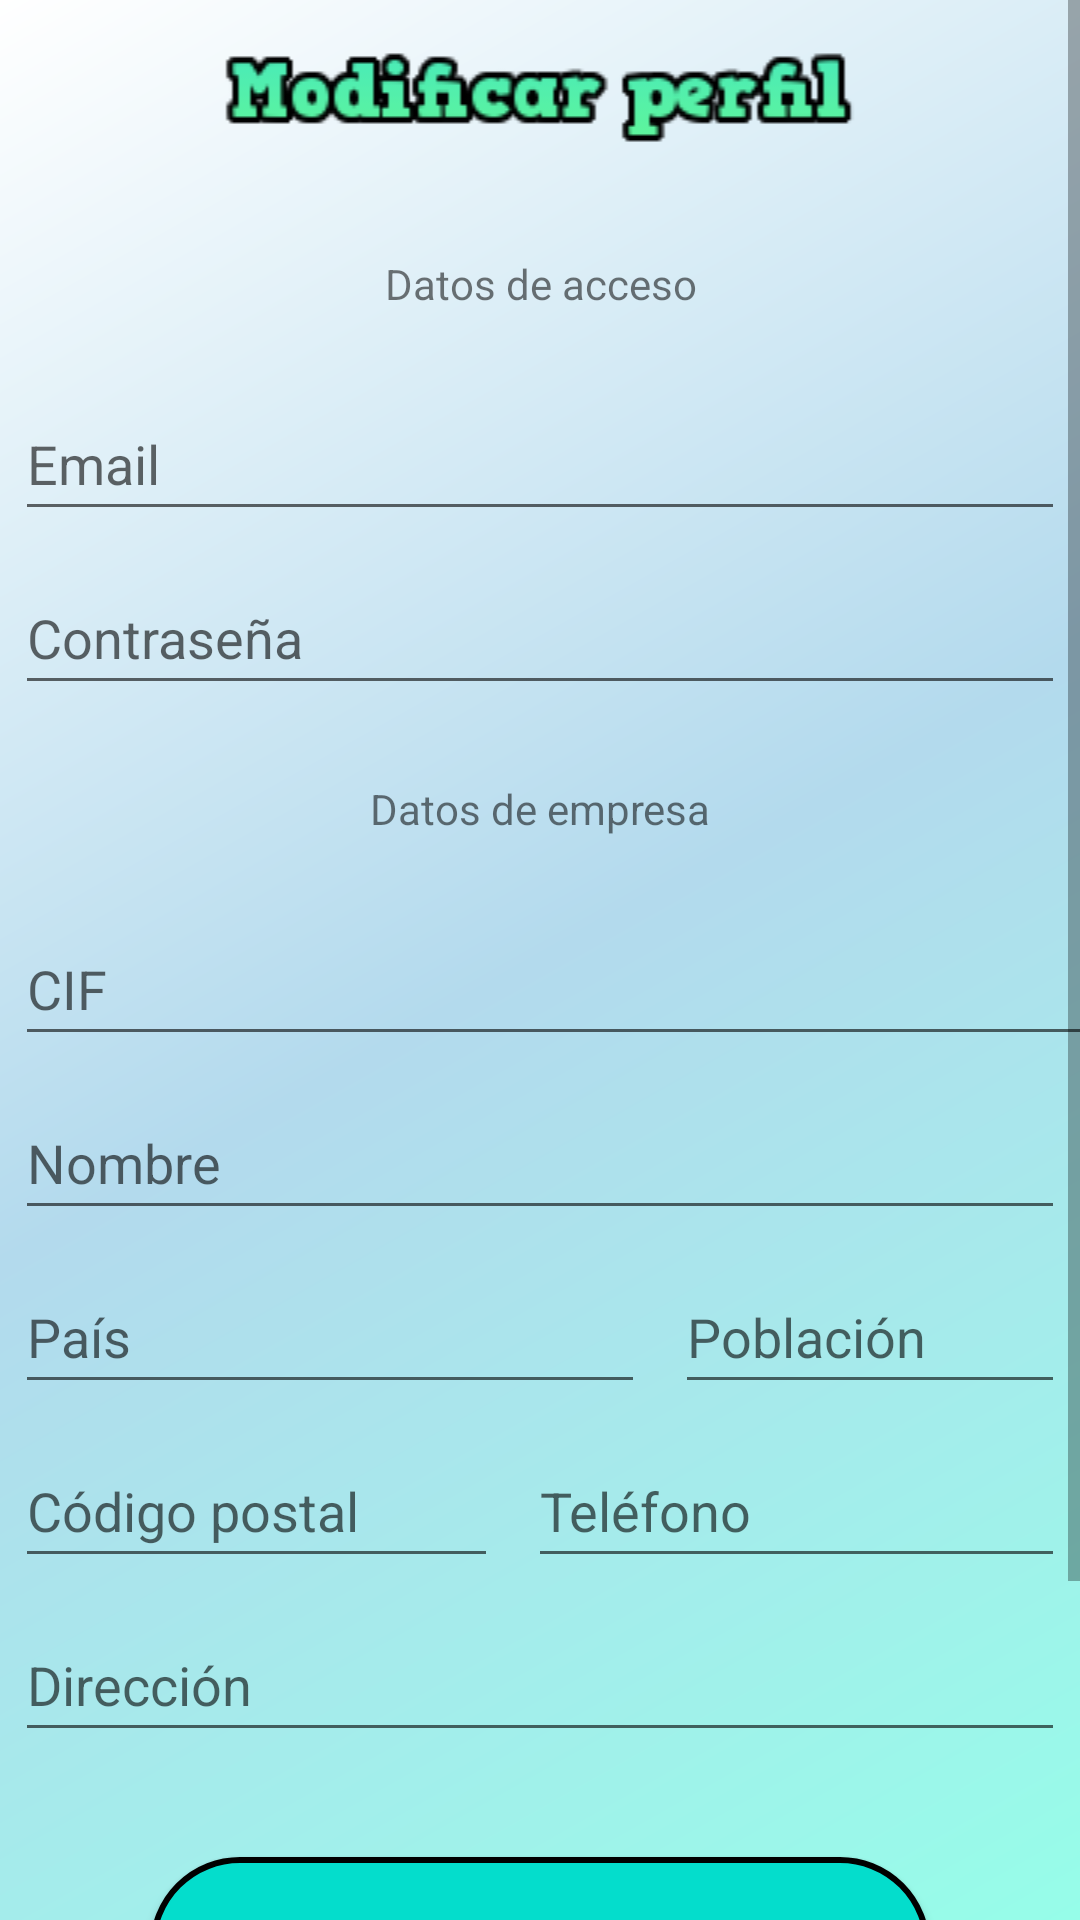

This screen was rendered from an Android layout file. Write that file and the resources it references.
<!-- AndroidManifest.xml: application theme Theme.Job2Day -->
<!-- res/layout/activity_empresa_gestionarperfil.xml -->
<?xml version="1.0" encoding="utf-8"?>
<LinearLayout xmlns:android="http://schemas.android.com/apk/res/android"
    xmlns:app="http://schemas.android.com/apk/res-auto"
    xmlns:tools="http://schemas.android.com/tools"
    android:layout_width="match_parent"
    android:layout_height="match_parent"
    android:orientation="vertical"
    tools:context=".Usuarios.Empresas.activity_empresa_gestionarperfil">


    <ScrollView
        android:layout_width="match_parent"
        android:layout_height="match_parent">

        <LinearLayout
            android:layout_width="match_parent"
            android:layout_height="wrap_content"
            android:orientation="vertical" >

            <LinearLayout
                android:layout_width="match_parent"
                android:layout_height="match_parent"
                android:orientation="vertical">

                <ImageView
                    android:id="@+id/imageView19"
                    android:layout_width="match_parent"
                    android:layout_height="wrap_content"
                    android:layout_margin="10dp"
                    app:srcCompat="@drawable/modificarperfil" />

                <LinearLayout
                    android:layout_width="match_parent"
                    android:layout_height="wrap_content"
                    android:orientation="vertical">

                    <LinearLayout
                        android:layout_width="wrap_content"
                        android:layout_height="wrap_content"
                        android:orientation="horizontal" />

                    <TextView
                        android:id="@+id/textView4"
                        android:layout_width="match_parent"
                        android:layout_height="wrap_content"
                        android:layout_margin="15dp"
                        android:gravity="center"
                        android:padding="5dp"
                        android:text="Datos de acceso" />

                    <LinearLayout
                        android:layout_width="wrap_content"
                        android:layout_height="wrap_content"
                        android:orientation="horizontal">

                        <EditText
                            android:id="@+id/etEmailEmpresaPerfil"
                            android:layout_width="411dp"
                            android:layout_height="wrap_content"
                            android:layout_margin="5dp"
                            android:layout_weight="1"
                            android:ems="10"
                            android:hint="Email"
                            android:inputType="textPersonName"
                            android:minHeight="48dp" />
                    </LinearLayout>

                    <LinearLayout
                        android:layout_width="match_parent"
                        android:layout_height="match_parent"
                        android:orientation="horizontal">

                        <EditText
                            android:id="@+id/etPasswordEmpresaPerfil"
                            android:layout_width="wrap_content"
                            android:layout_height="wrap_content"
                            android:layout_margin="5dp"
                            android:layout_weight="1"
                            android:ems="10"
                            android:hint="Contraseña"
                            android:inputType="textPersonName"
                            android:minHeight="48dp" />

                    </LinearLayout>

                </LinearLayout>

                <TextView
                    android:id="@+id/textView"
                    android:layout_width="match_parent"
                    android:layout_height="wrap_content"
                    android:layout_margin="15dp"
                    android:gravity="center"
                    android:padding="5dp"
                    android:text="Datos de empresa" />

                <LinearLayout
                    android:layout_width="wrap_content"
                    android:layout_height="wrap_content"
                    android:orientation="vertical">

                    <EditText
                        android:id="@+id/etCifEmpresaPerfil"
                        android:layout_width="399dp"
                        android:layout_height="wrap_content"
                        android:layout_margin="5dp"
                        android:ems="10"
                        android:hint="CIF"
                        android:inputType="textPersonName"
                        android:minHeight="48dp" />

                </LinearLayout>

                <LinearLayout
                    android:layout_width="match_parent"
                    android:layout_height="match_parent"
                    android:orientation="vertical">

                    <EditText
                        android:id="@+id/etNombreEmpresaPerfil"
                        android:layout_width="match_parent"
                        android:layout_height="wrap_content"
                        android:layout_margin="5dp"
                        android:ems="10"
                        android:hint="Nombre"
                        android:inputType="textPersonName"
                        android:minHeight="48dp" />

                    <LinearLayout
                        android:layout_width="wrap_content"
                        android:layout_height="wrap_content"
                        android:orientation="horizontal">

                        <EditText
                            android:id="@+id/etPaisEmpresaPerfil"
                            android:layout_width="wrap_content"
                            android:layout_height="wrap_content"
                            android:layout_margin="5dp"
                            android:ems="10"
                            android:hint="País"
                            android:inputType="textPersonName"
                            android:minHeight="48dp" />

                        <EditText
                            android:id="@+id/etPoblacionEmpresaPerfil"
                            android:layout_width="wrap_content"
                            android:layout_height="wrap_content"
                            android:layout_margin="5dp"
                            android:ems="10"
                            android:hint="Población"
                            android:inputType="textPersonName"
                            android:minHeight="48dp" />

                    </LinearLayout>

                    <LinearLayout
                        android:layout_width="wrap_content"
                        android:layout_height="wrap_content"
                        android:orientation="horizontal">

                        <EditText
                            android:id="@+id/editTextEmpresaCodigoPerfil"
                            android:layout_width="wrap_content"
                            android:layout_height="wrap_content"
                            android:layout_margin="5dp"
                            android:layout_weight="1"
                            android:ems="10"
                            android:hint="Código postal"
                            android:inputType="textPersonName"
                            android:minHeight="48dp" />

                        <EditText
                            android:id="@+id/editTextEmpresaTelefono"
                            android:layout_width="179dp"
                            android:layout_height="wrap_content"
                            android:layout_margin="5dp"
                            android:ems="10"
                            android:hint="Teléfono"
                            android:inputType="textPersonName"
                            android:minHeight="48dp" />

                    </LinearLayout>

                    <EditText
                        android:id="@+id/editTextEmpresaDireccion"
                        android:layout_width="match_parent"
                        android:layout_height="wrap_content"
                        android:layout_margin="5dp"
                        android:ems="10"
                        android:hint="Dirección"
                        android:inputType="textPersonName"
                        android:minHeight="48dp" />

                    <LinearLayout
                        android:layout_width="match_parent"
                        android:layout_height="match_parent"
                        android:orientation="vertical">

                        <androidx.appcompat.widget.AppCompatButton
                            android:id="@+id/btn_confirmarCambios"
                            android:layout_width="match_parent"
                            android:layout_height="wrap_content"
                            android:layout_marginStart="50dp"
                            android:layout_marginTop="30dp"
                            android:layout_marginEnd="50dp"
                            android:text="CONFIRMAR CAMBIOS"
                            android:textColor="#000000"
                            android:background="@drawable/boton_nuevo"/>

                        <androidx.appcompat.widget.AppCompatButton
                            android:id="@+id/btnEliminarPerfil"
                            android:layout_width="match_parent"
                            android:layout_height="wrap_content"
                            android:layout_marginStart="80dp"
                            android:layout_marginTop="30dp"
                            android:layout_marginEnd="80dp"
                            android:layout_marginBottom="20dp"
                            android:text="Eliminar perfil"
                            android:textColor="#000000"
                            android:background="@drawable/boton_desconectar"
                            />

                    </LinearLayout>

                </LinearLayout>

            </LinearLayout>

        </LinearLayout>

    </ScrollView>

</LinearLayout>
<!-- resources referenced by this layout -->
<resources>
  <!-- drawable boton_desconectar (drawable) -->
  <?xml version="1.0" encoding="utf-8"?>
  <selector xmlns:android="http://schemas.android.com/apk/res/android">
      <item android:state_pressed="true">
          <shape>
              <gradient
                  android:startColor="#FF5252"
                  android:endColor="#E53935"
                  android:angle="270" />
              <corners android:radius="50dp" />
          </shape>
      </item>
      <item>
          <shape>
              <stroke
                  android:width="2dp"
                  android:color="#000000"/>
              <gradient
                  android:startColor="#F44336"
                  android:endColor="#D32F2F"
                  android:angle="270" />
              <corners android:radius="50dp" />
          </shape>
      </item>
  </selector>
  <!-- drawable boton_nuevo (drawable) -->
  <?xml version="1.0" encoding="utf-8"?>
  <shape xmlns:android="http://schemas.android.com/apk/res/android"
      android:shape="rectangle">
  
      <gradient
          android:startColor="#8BC34A"
          android:endColor="#8BC34A"
          android:angle="270"/>
  
      <corners android:radius="50dp" />
  
      <padding
          android:bottom="8dp"
          android:left="8dp"
          android:right="8dp"
          android:top="8dp"/>
  
      <size
          android:width="200dp"
          android:height="60dp"/>
  
      <stroke
          android:width="2dp"
          android:color="#000000"/>
  
      <solid android:color="#04DDCC" />
  
      <corners android:radius="50dp" />
  
  </shape>
  <!-- drawable modificarperfil: jpg bitmap (drawable, 5064 bytes) -->
  <style name="Theme.Job2Day" parent="Theme.MaterialComponents.DayNight.DarkActionBar">
          
          <item name="colorPrimary">@color/purple_500</item>
          <item name="colorPrimaryVariant">@color/purple_700</item>
          <item name="colorOnPrimary">@color/white</item>
          
          <item name="colorSecondary">@color/teal_200</item>
          <item name="colorSecondaryVariant">@color/teal_700</item>
          <item name="colorOnSecondary">@color/black</item>
          
          <item name="android:statusBarColor">?attr/colorPrimaryVariant</item>
          
          <item name="windowNoTitle">true</item>
          <item name="android:windowBackground">@drawable/fondo_activity</item>
      </style>
  <color name="purple_500">#FF6200EE</color>
  <color name="purple_700">#FF3700B3</color>
  <color name="white">#FFFFFFFF</color>
  <color name="teal_200">#FF03DAC5</color>
  <color name="teal_700">#FF018786</color>
  <color name="black">#FF000000</color>
  <!-- drawable fondo_activity (drawable) -->
  <?xml version="1.0" encoding="utf-8"?>
  <shape xmlns:android="http://schemas.android.com/apk/res/android">
      <gradient
          android:startColor="#96FDE9"
          android:centerColor="#B3DAED"
          android:endColor="#FFFFFF"
          android:angle="135"
          android:type="linear" />
  </shape>
</resources>
